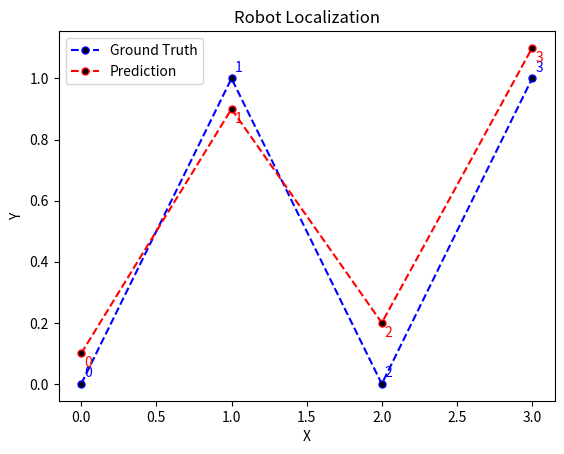

Write Python code to recreate this figure.
import numpy as np
import matplotlib.pyplot as plt

# Dummy data for plotting
x_truth = np.array([0, 1, 2, 3])
y_truth = np.array([0, 1, 0, 1])
x_pred = np.array([0, 1, 2, 3])
y_pred = np.array([0.1, 0.9, 0.2, 1.1])

def plot(x_truth, y_truth, x_pred, y_pred):
    plt.plot(x_truth, y_truth, linestyle = '--', marker = 'o', color = 'blue', markersize = 5, markerfacecolor = 'black', label = 'Ground Truth')
    plt.plot(x_pred, y_pred, linestyle = '--', marker = 'o', color = 'red', markersize = 5, markerfacecolor = 'black', label = 'Prediction')

    for i, (xt, yt) in enumerate(zip(x_truth, y_truth)):
        plt.annotate(str(i), (xt, yt), textcoords = "offset points", xytext = (5,5), ha = 'center', color = 'blue')
    for i, (xp, yp) in enumerate(zip(x_pred, y_pred)):
        plt.annotate(str(i), (xp, yp), textcoords = "offset points", xytext = (5,-10), ha = 'center', color = 'red')

    plt.xlabel("X")
    plt.ylabel("Y")
    plt.title("Robot Localization")
    plt.legend()

    plt.show()

def main():
    plot(x_truth, y_truth, x_pred, y_pred)

if __name__ == "__main__":
    main()
